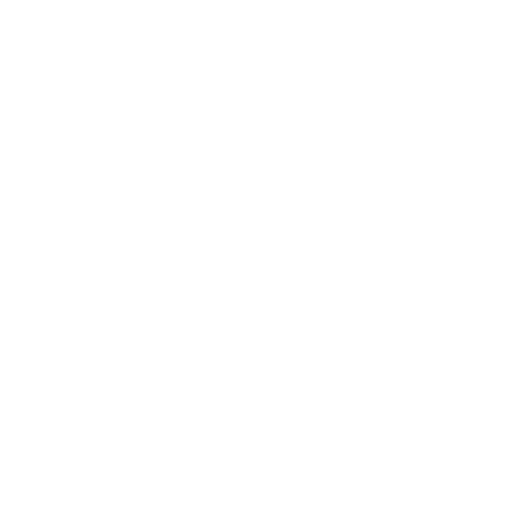
t = 0.00 s
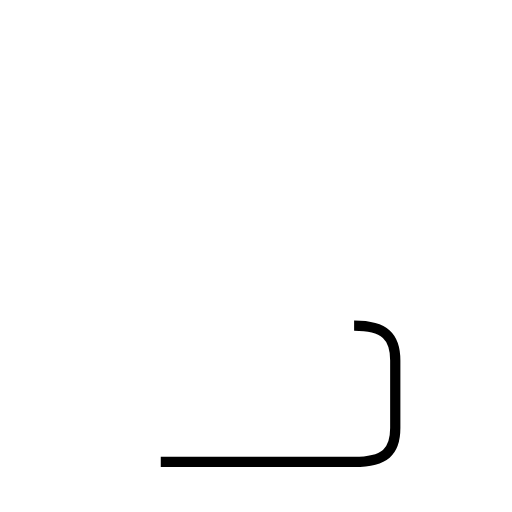
t = 1.13 s
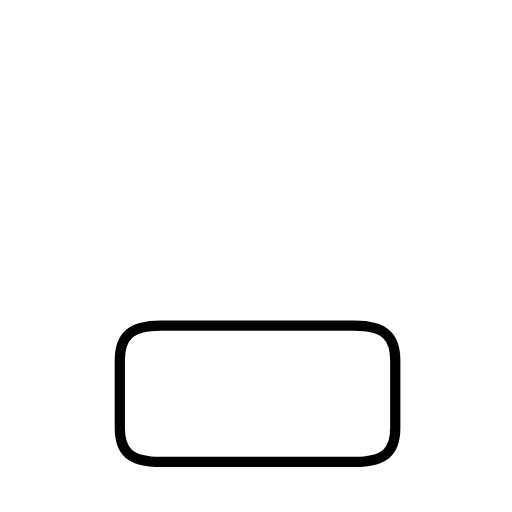
t = 2.26 s
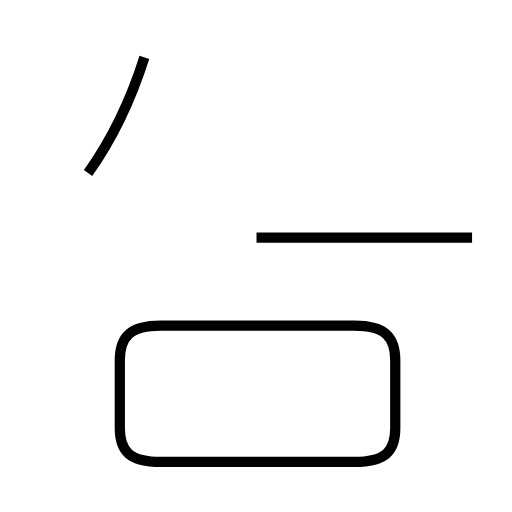
t = 3.27 s
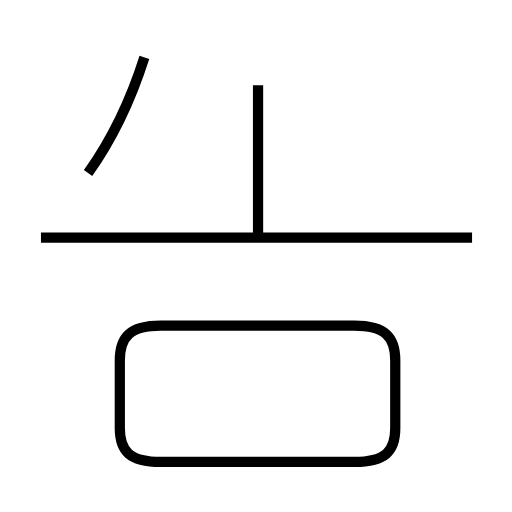
t = 4.34 s
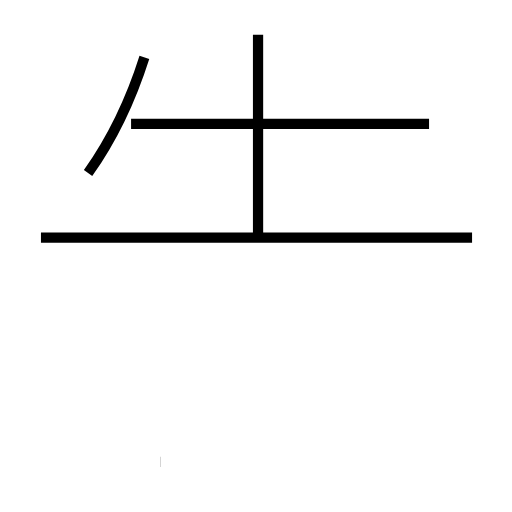
t = 5.36 s

The animated SVG that drew these frames (rendered in a browser with its animation timeline set to each time). Animation: 5 SMIL elements (animate=5); one cycle of 5.36 s.

<?xml version='1.0' encoding='utf-8'?>
<svg viewBox="0.0 -6.0 50.0 50.0" version="1.1" xmlns="http://www.w3.org/2000/svg"><rect x="-1000" y="-1000" width="2000" height="2000" stroke="white" fill="white" /><g style="fill:none;stroke:#000000;stroke-width:1"><path d="M 15.7 1.1 L 34.6 1.1 C 37.6 1.1 38.6 0.1 38.6 -2.2 L 38.6 -8.8 C 38.6 -11.1 37.6 -12.2 34.6 -12.2 L 15.7 -12.2 C 12.7 -12.2 11.7 -11.1 11.7 -8.8 L 11.7 -2.2 C 11.7 0.1 12.7 1.1 15.7 1.1 Z " transform="translate(0.0 38.0)" stroke-dasharray="75.26898161913101" stroke-dashoffset="75.26898161913101"><animate attributeName="stroke-dashoffset" from="75.26898161913101" to="0" dur="2.2580694485739303s" begin="0s; anim_end.end" fill="freeze" id="anim0" /></path><path d="M 8.6 -27.1 C 10.8 -30.2 12.8 -34.3 14.1 -38.4 " transform="translate(0.0 38.0)" stroke-dasharray="12.614598655334886" stroke-dashoffset="12.614598655334886"><animate attributeName="stroke-dashoffset" from="12.614598655334886" to="0" dur="0.37843795966004656s" begin="anim0.end" fill="freeze" id="anim1" /></path><path d="M 46.1 -20.8 L 4.0 -20.8 " transform="translate(0.0 38.0)" stroke-dasharray="42.1" stroke-dashoffset="42.1"><animate attributeName="stroke-dashoffset" from="42.1" to="0" dur="1.263s" begin="anim1.end" fill="freeze" id="anim2" /></path><path d="M 25.2 -20.9 L 25.2 -40.6 " transform="translate(0.0 38.0)" stroke-dasharray="19.700000000000003" stroke-dashoffset="19.700000000000003"><animate attributeName="stroke-dashoffset" from="19.700000000000003" to="0" dur="0.5910000000000001s" begin="anim2.end" fill="freeze" id="anim3" /></path><path d="M 41.9 -31.9 L 12.8 -31.9" transform="translate(0.0 38.0)" stroke-dasharray="29.099999999999998" stroke-dashoffset="29.099999999999998"><animate attributeName="stroke-dashoffset" from="29.099999999999998" to="0" dur="0.8729999999999999s" begin="anim3.end" fill="freeze" id="anim_end" /></path></g></svg>
